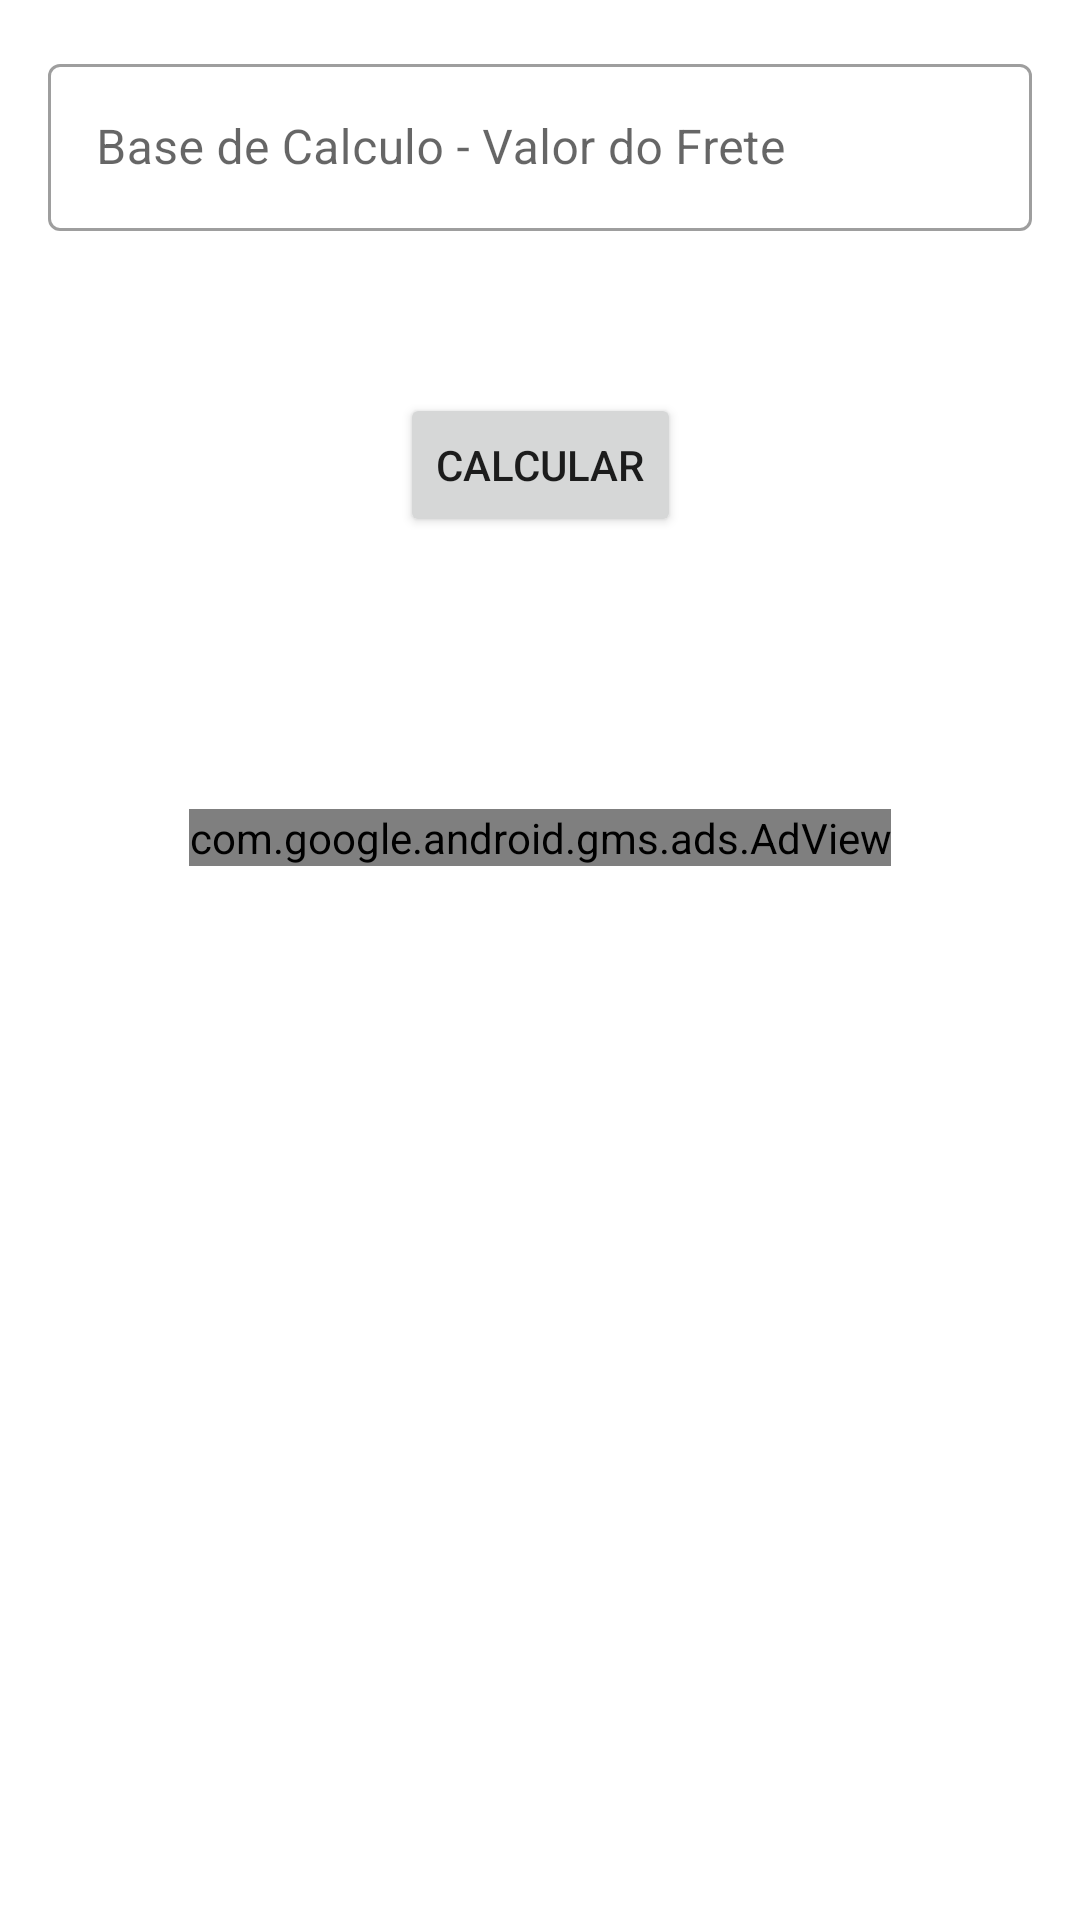

Reconstruct the res/layout file that produces this screen, plus the resources it refers to.
<!-- AndroidManifest.xml: application theme Theme.Horaparada -->
<!-- res/layout/activity_tela_inss.xml -->
<?xml version="1.0" encoding="utf-8"?>
<androidx.constraintlayout.widget.ConstraintLayout xmlns:android="http://schemas.android.com/apk/res/android"
    xmlns:app="http://schemas.android.com/apk/res-auto"
    xmlns:ads="http://schemas.android.com/apk/res-auto"
    xmlns:tools="http://schemas.android.com/tools"
    android:layout_width="match_parent"
    android:layout_height="match_parent"
    tools:context=".TelaInss">

    <com.google.android.gms.ads.AdView
        android:id="@+id/adView"
        android:layout_width="wrap_content"
        android:layout_height="wrap_content"
        android:layout_marginBottom="261dp"
        ads:adSize="LARGE_BANNER"
        ads:adUnitId="ca-app-pub-2741955499317480/3945590659"
        app:layout_constraintBottom_toBottomOf="parent"
        app:layout_constraintEnd_toEndOf="parent"
        app:layout_constraintStart_toStartOf="parent"
        app:layout_constraintTop_toBottomOf="@+id/btncalcinss">
        ads:layout_constraintStart_toStartOf="parent"
        app:layout_constraintEnd_toEndOf="parent"
        app:layout_constraintTop_toBottomOf="@+id/btncalcinss">

    </com.google.android.gms.ads.AdView>

    <LinearLayout
        android:id="@+id/linearLayout"
        android:layout_width="match_parent"
        android:layout_height="wrap_content"
        android:clipToPadding="false"
        android:orientation="vertical"
        android:padding="16dp">

        <com.google.android.material.textfield.TextInputLayout
            android:id="@+id/name_text_input"
            style="@style/Widget.MaterialComponents.TextInputLayout.OutlinedBox"
            android:layout_width="match_parent"
            android:layout_height="wrap_content"
            app:errorEnabled="true">

            <com.google.android.material.textfield.TextInputEditText
                android:id="@+id/basecalc"
                android:layout_width="match_parent"
                android:layout_height="wrap_content"
                android:hint="@string/baca"
                android:inputType="numberDecimal" />

        </com.google.android.material.textfield.TextInputLayout>

        <TextView
            android:id="@+id/itxt"
            android:layout_width="match_parent"
            android:layout_height="wrap_content"
            android:textColor="@color/black"
            android:textSize="13dp"
            android:textStyle="bold" />
    </LinearLayout>

    <Button
        android:id="@+id/btncalcinss"
        android:layout_width="wrap_content"
        android:layout_height="wrap_content"
        android:layout_weight="1"
        android:text="calcular"
        app:layout_constraintEnd_toEndOf="parent"
        app:layout_constraintStart_toStartOf="parent"
        app:layout_constraintTop_toBottomOf="@+id/linearLayout" />


</androidx.constraintlayout.widget.ConstraintLayout>
<!-- resources referenced by this layout -->
<resources>
  <color name="black">#FF000000</color>
  <string name="baca">Base de Calculo - Valor do Frete</string>
  <style name="Theme.Horaparada" parent="Theme.MaterialComponents.DayNight.DarkActionBar">
          
          <item name="colorPrimary">@color/purple_500</item>
          <item name="colorPrimaryVariant">@color/purple_700</item>
          <item name="colorOnPrimary">@color/white</item>
          
          <item name="colorSecondary">@color/teal_200</item>
          <item name="colorSecondaryVariant">@color/teal_700</item>
          <item name="colorOnSecondary">@color/black</item>
          
          <item name="android:statusBarColor" tools:targetApi="l">?attr/colorPrimaryVariant</item>
          
      </style>
  <color name="purple_500">#FF6200EE</color>
  <color name="purple_700">#FF3700B3</color>
  <color name="white">#FFFFFFFF</color>
  <color name="teal_200">#FF03DAC5</color>
  <color name="teal_700">#FF018786</color>
</resources>
